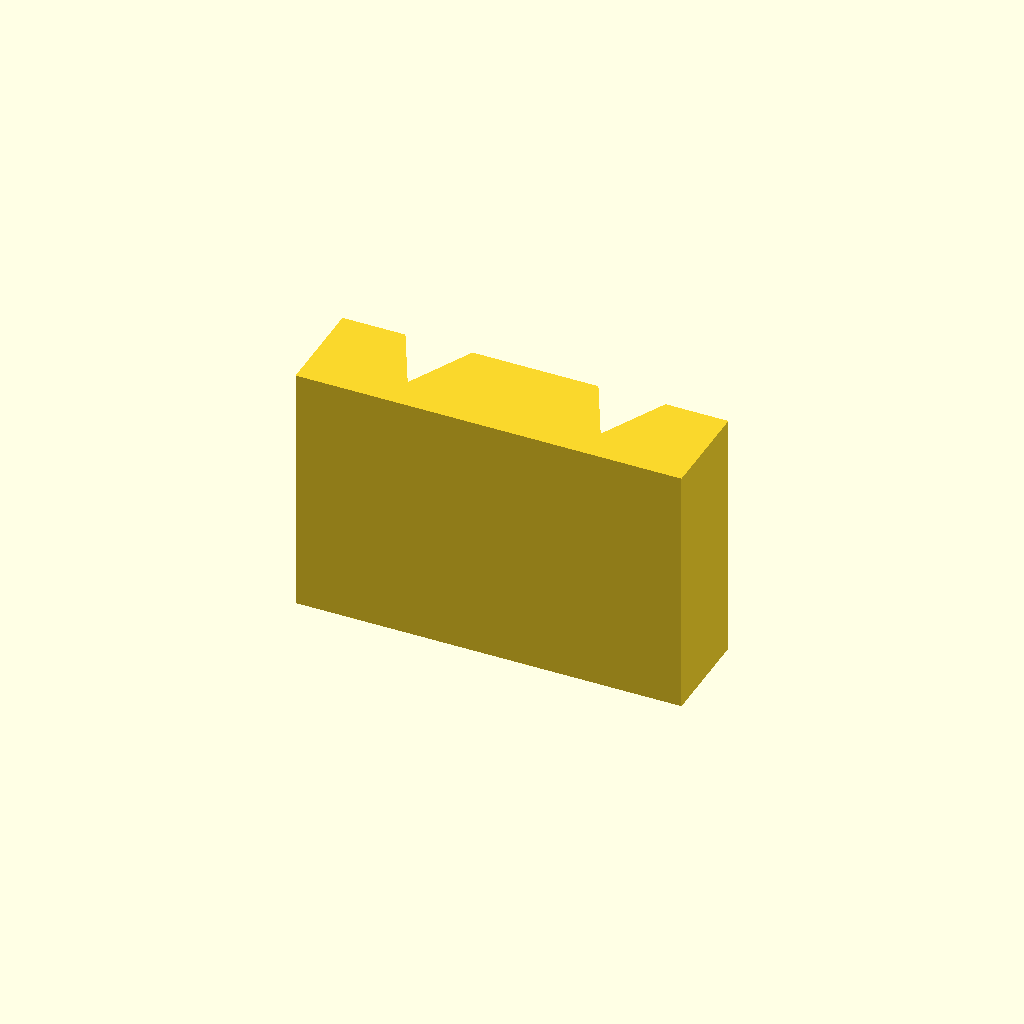
Cell 1: the model at its default parameters.
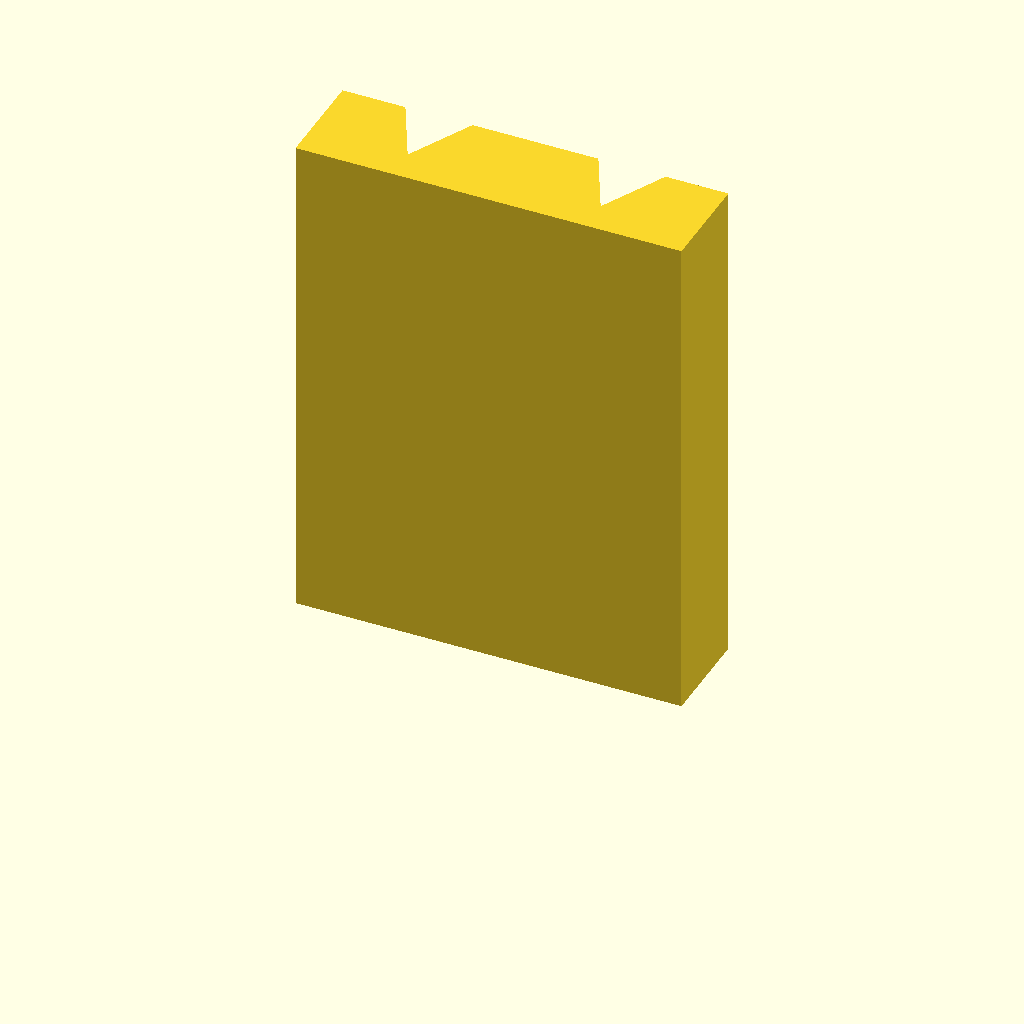
Cell 2: the same model with plate_t = 60.
All cells are drawn from one camera (rotation 55°, 0°, 25°, orthographic, colour scheme Cornfield), so only the parameter changes between them.
Source of the model, optional_data/data/sketch2/vguides/part_0086.scad:
$fn = 32;

// ----------------------------------------------------------------------
// V guide rail: doublev, 46 mm wide
// ----------------------------------------------------------------------

// --- parameters (mm) ---
rail_w = 46;              // rail width, X
base_t = 12;              // base plate thickness
v_depth = 8;              // V feature depth / height
v_half_w = 8;             // half width of the V at the base face
plate_t = 30;             // rail length, Z (the extrusion height)
groove_off = 11.5;        // offset of each groove from the centreline

centre_x = rail_w / 2;  // rail centreline
groove_a = centre_x - groove_off;  // axis of the first groove
groove_b = centre_x + groove_off;  // axis of the second groove

profile = [[0, 0], [46, 0], [46, 12], [38.5, 12], [34.5, 4], [30.5, 12], [15.5, 12], [11.5, 4], [7.5, 12], [0, 12]];  // primary outline, 10 points, counter clockwise

// --- the one profile operation ---
linear_extrude(height = plate_t) polygon(points = profile);
Customizer parameters (derived from the source; name, type, default, range or options):
rail_w: number, default 46
base_t: number, default 12
v_depth: number, default 8
v_half_w: number, default 8
plate_t: number, default 30
groove_off: number, default 11.5
